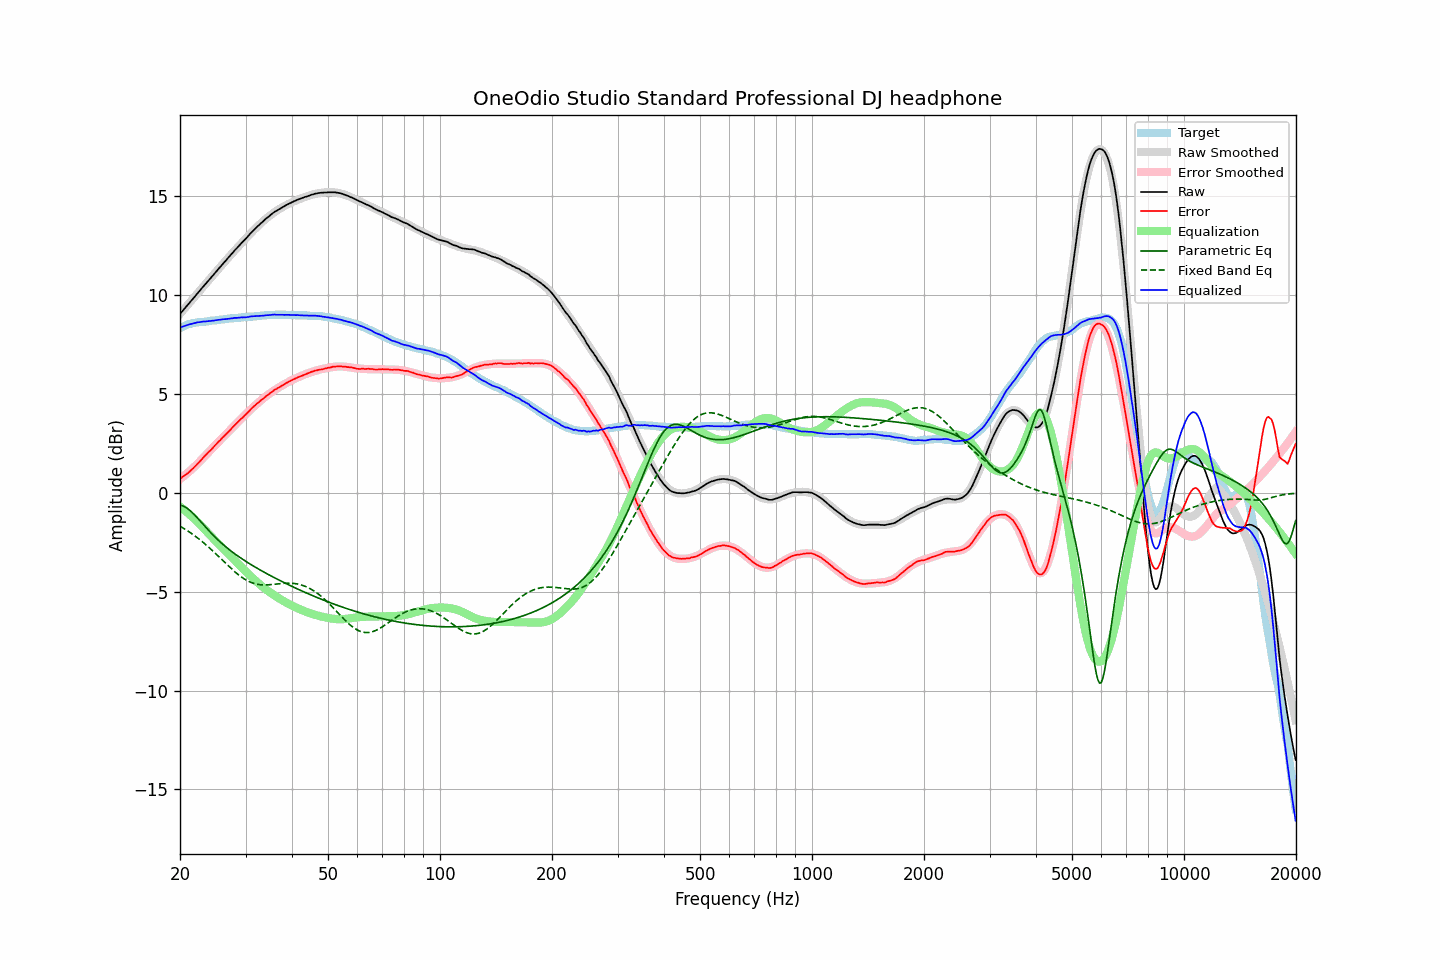

The table this chart was drawn from, first rows:
frequency, raw, error, smoothed, error_smoothed, equalization, parametric_eq, fixed_band_eq, equalized_raw, equalized_smoothed, target
20.00, 9.06, 0.72, 9.05, 0.69, -0.69, -0.61, -1.69, 8.36, 8.36, 8.34
20.20, 9.15, 0.77, 9.15, 0.76, -0.76, -0.64, -1.74, 8.39, 8.39, 8.38
20.40, 9.25, 0.83, 9.24, 0.82, -0.82, -0.67, -1.78, 8.42, 8.42, 8.42
20.61, 9.33, 0.89, 9.34, 0.89, -0.89, -0.71, -1.83, 8.44, 8.45, 8.45
20.81, 9.44, 0.95, 9.43, 0.96, -0.96, -0.76, -1.88, 8.48, 8.48, 8.49
21.02, 9.53, 1.00, 9.53, 1.03, -1.03, -0.82, -1.94, 8.50, 8.50, 8.53
21.23, 9.63, 1.08, 9.63, 1.10, -1.10, -0.88, -1.99, 8.53, 8.53, 8.55
21.44, 9.72, 1.15, 9.72, 1.17, -1.17, -0.95, -2.05, 8.55, 8.55, 8.57
21.66, 9.81, 1.23, 9.82, 1.25, -1.25, -1.03, -2.10, 8.57, 8.57, 8.59
21.87, 9.91, 1.31, 9.91, 1.32, -1.32, -1.11, -2.16, 8.59, 8.59, 8.60
22.09, 10.01, 1.39, 10.01, 1.40, -1.40, -1.19, -2.22, 8.61, 8.61, 8.62
22.31, 10.11, 1.48, 10.10, 1.48, -1.48, -1.28, -2.28, 8.63, 8.63, 8.63
22.54, 10.19, 1.56, 10.20, 1.56, -1.56, -1.37, -2.35, 8.63, 8.64, 8.64
22.76, 10.30, 1.65, 10.29, 1.65, -1.65, -1.46, -2.41, 8.65, 8.65, 8.65
22.99, 10.40, 1.75, 10.39, 1.73, -1.73, -1.56, -2.48, 8.66, 8.66, 8.65
23.22, 10.49, 1.83, 10.48, 1.82, -1.82, -1.65, -2.55, 8.67, 8.66, 8.66
23.45, 10.58, 1.91, 10.58, 1.91, -1.91, -1.74, -2.62, 8.67, 8.67, 8.67
23.69, 10.67, 2.00, 10.67, 1.99, -1.99, -1.83, -2.69, 8.68, 8.68, 8.68
23.92, 10.77, 2.08, 10.77, 2.08, -2.08, -1.92, -2.76, 8.69, 8.69, 8.69
24.16, 10.86, 2.15, 10.86, 2.16, -2.16, -2.00, -2.83, 8.69, 8.70, 8.71
24.40, 10.96, 2.23, 10.96, 2.25, -2.25, -2.09, -2.91, 8.71, 8.71, 8.73
24.65, 11.05, 2.33, 11.05, 2.33, -2.33, -2.17, -2.98, 8.71, 8.72, 8.72
24.89, 11.15, 2.42, 11.15, 2.42, -2.42, -2.25, -3.06, 8.73, 8.73, 8.73
25.14, 11.24, 2.50, 11.24, 2.50, -2.50, -2.33, -3.14, 8.74, 8.74, 8.74
25.39, 11.34, 2.59, 11.33, 2.58, -2.58, -2.41, -3.22, 8.76, 8.75, 8.75
25.65, 11.43, 2.66, 11.43, 2.67, -2.67, -2.48, -3.30, 8.76, 8.76, 8.77
25.91, 11.52, 2.76, 11.52, 2.75, -2.75, -2.56, -3.37, 8.77, 8.77, 8.77
26.16, 11.62, 2.84, 11.61, 2.83, -2.83, -2.63, -3.45, 8.78, 8.78, 8.78
26.43, 11.70, 2.92, 11.71, 2.92, -2.92, -2.70, -3.53, 8.78, 8.79, 8.79
26.69, 11.80, 3.00, 11.80, 3.00, -3.00, -2.77, -3.61, 8.79, 8.80, 8.80
26.96, 11.90, 3.08, 11.89, 3.09, -3.09, -2.83, -3.69, 8.81, 8.81, 8.82
27.23, 11.99, 3.16, 11.99, 3.17, -3.17, -2.90, -3.77, 8.82, 8.82, 8.83
27.50, 12.08, 3.25, 12.08, 3.25, -3.25, -2.96, -3.84, 8.82, 8.83, 8.83
27.77, 12.17, 3.34, 12.17, 3.33, -3.33, -3.02, -3.91, 8.84, 8.83, 8.83
28.05, 12.27, 3.42, 12.26, 3.41, -3.41, -3.08, -3.99, 8.85, 8.84, 8.85
28.33, 12.35, 3.50, 12.35, 3.49, -3.49, -3.14, -4.06, 8.85, 8.85, 8.85
28.62, 12.43, 3.58, 12.44, 3.58, -3.58, -3.20, -4.12, 8.86, 8.86, 8.86
28.90, 12.53, 3.66, 12.52, 3.66, -3.66, -3.25, -4.19, 8.87, 8.87, 8.87
29.19, 12.62, 3.75, 12.61, 3.74, -3.74, -3.31, -4.25, 8.88, 8.87, 8.87
29.48, 12.70, 3.80, 12.70, 3.82, -3.82, -3.36, -4.30, 8.87, 8.88, 8.90
29.78, 12.79, 3.90, 12.79, 3.90, -3.90, -3.42, -4.36, 8.88, 8.89, 8.89
30.08, 12.86, 3.97, 12.88, 3.98, -3.98, -3.47, -4.40, 8.88, 8.89, 8.90
30.38, 12.95, 4.06, 12.96, 4.06, -4.06, -3.52, -4.45, 8.89, 8.90, 8.90
30.68, 13.05, 4.13, 13.05, 4.14, -4.14, -3.57, -4.49, 8.91, 8.91, 8.92
30.99, 13.15, 4.23, 13.13, 4.22, -4.22, -3.62, -4.53, 8.93, 8.92, 8.92
31.30, 13.23, 4.31, 13.22, 4.29, -4.29, -3.67, -4.56, 8.93, 8.92, 8.92
31.61, 13.31, 4.38, 13.30, 4.37, -4.37, -3.72, -4.58, 8.94, 8.93, 8.93
31.93, 13.39, 4.45, 13.38, 4.44, -4.44, -3.77, -4.61, 8.94, 8.94, 8.94
32.24, 13.47, 4.53, 13.46, 4.52, -4.52, -3.81, -4.62, 8.95, 8.94, 8.94
32.57, 13.54, 4.58, 13.54, 4.59, -4.59, -3.86, -4.64, 8.95, 8.95, 8.96
32.89, 13.62, 4.66, 13.62, 4.66, -4.66, -3.91, -4.65, 8.96, 8.96, 8.96
33.22, 13.69, 4.72, 13.69, 4.73, -4.73, -3.95, -4.66, 8.96, 8.97, 8.97
33.55, 13.76, 4.78, 13.77, 4.79, -4.79, -4.00, -4.66, 8.96, 8.97, 8.98
33.89, 13.84, 4.85, 13.84, 4.86, -4.86, -4.04, -4.66, 8.98, 8.98, 8.99
34.23, 13.91, 4.92, 13.90, 4.92, -4.92, -4.09, -4.66, 8.99, 8.99, 8.99
34.57, 13.97, 4.97, 13.97, 4.98, -4.98, -4.13, -4.65, 8.99, 8.99, 9.00
34.92, 14.04, 5.04, 14.03, 5.04, -5.04, -4.18, -4.65, 9.00, 9.00, 9.00
35.27, 14.11, 5.10, 14.10, 5.09, -5.09, -4.22, -4.64, 9.01, 9.00, 9.01
35.62, 14.17, 5.16, 14.16, 5.15, -5.15, -4.26, -4.63, 9.02, 9.01, 9.01
35.97, 14.23, 5.22, 14.21, 5.20, -5.20, -4.30, -4.62, 9.02, 9.01, 9.01
... 635 more rows
